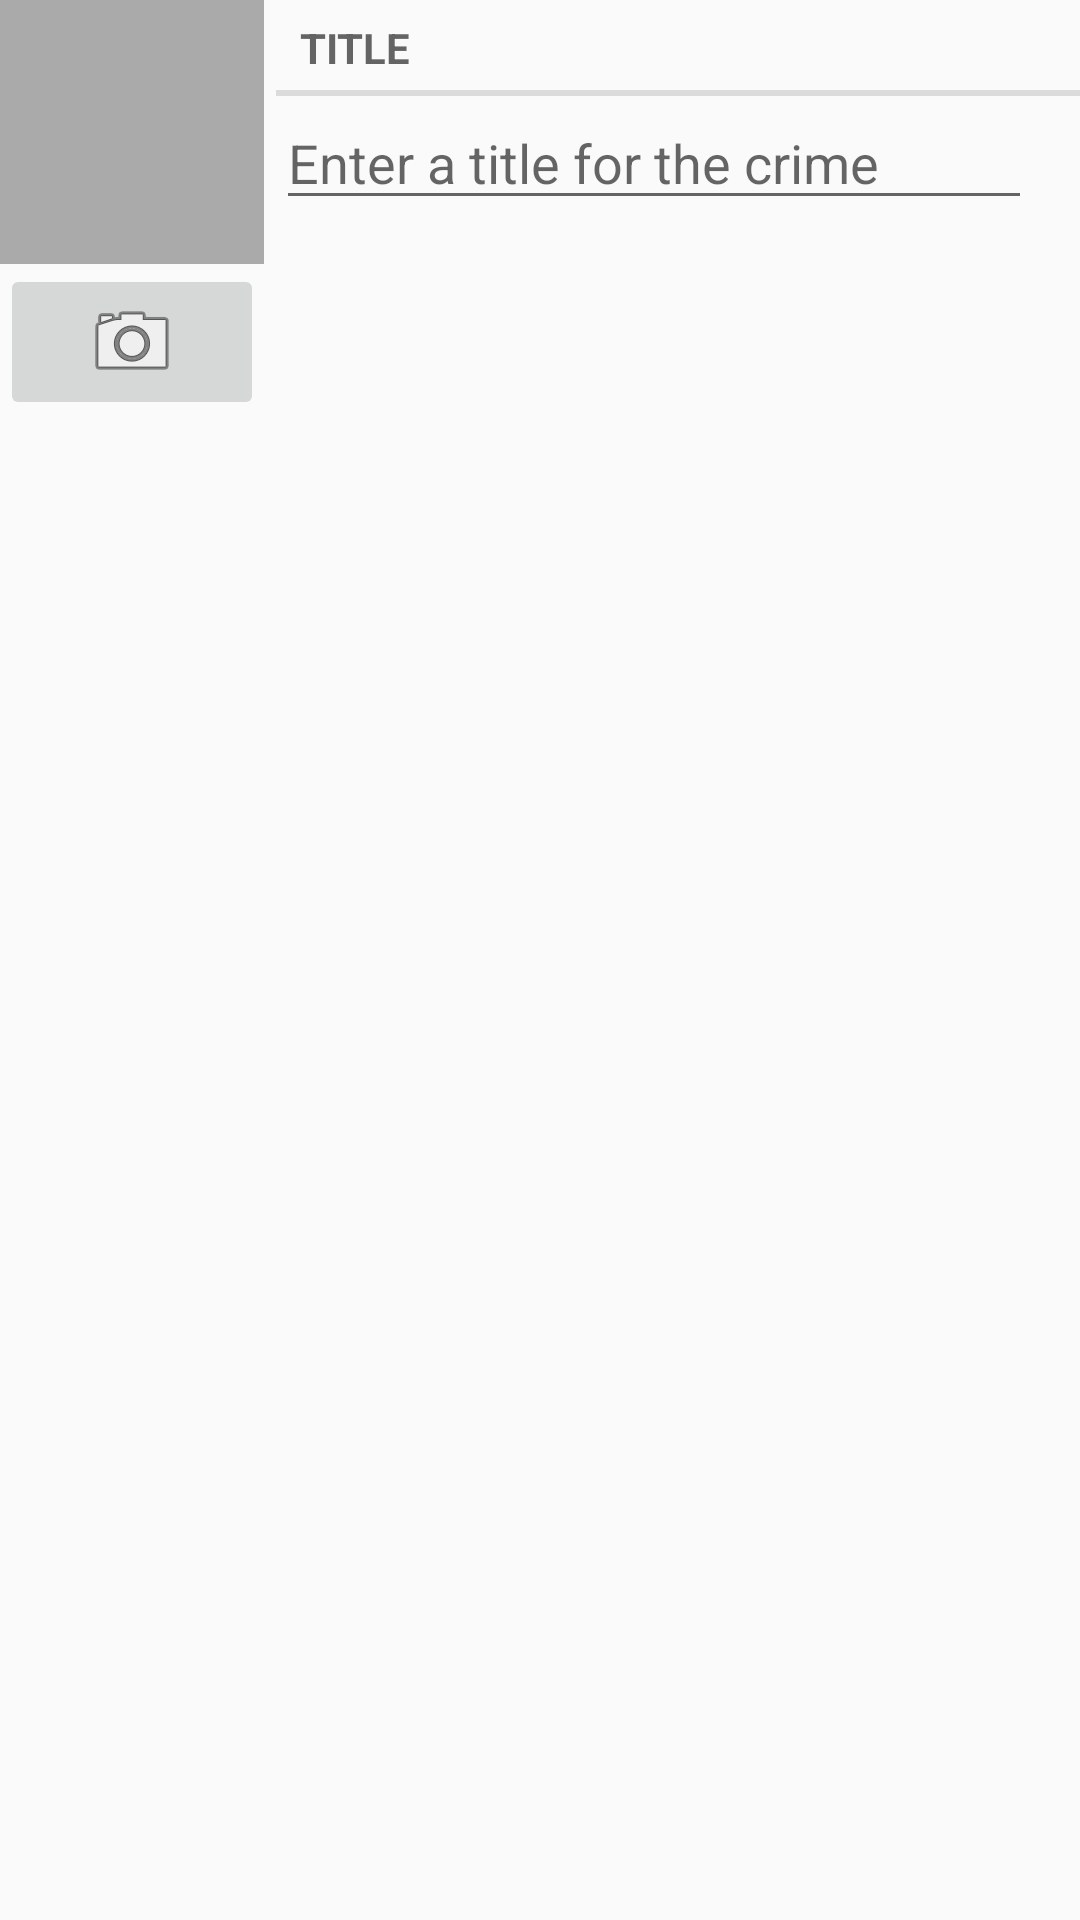

Write the Android layout XML for this screen, with the resource values it uses.
<!-- AndroidManifest.xml: application theme AppTheme -->
<!-- res/layout/view_camera_and_title.xml -->
<?xml version="1.0" encoding="utf-8"?>
<LinearLayout xmlns:android="http://schemas.android.com/apk/res/android"
              android:layout_width="match_parent"
              android:layout_height="wrap_content"
              android:layout_marginLeft="16dp"
              android:layout_marginRight="16dp"
    android:layout_marginTop="16dp">

    <LinearLayout
        android:orientation="vertical"
        android:layout_width="wrap_content"
        android:layout_height="wrap_content"
        android:layout_marginRight="4dp">

        <ImageView
            android:id="@+id/crime_photo"
            android:layout_width="88dp"
            android:layout_height="88dp"
            android:scaleType="centerInside"
            android:background="@android:color/darker_gray"
            android:cropToPadding="true"/>

        <ImageButton
            android:id="@+id/crime_camera"
            android:layout_width="match_parent"
            android:layout_height="wrap_content"
            android:src="@android:drawable/ic_menu_camera"/>
    </LinearLayout>

    <LinearLayout
        android:layout_width="wrap_content"
        android:layout_height="wrap_content"
        android:orientation="vertical"
        android:layout_weight="1">

        <TextView
            android:layout_width="match_parent"
            android:layout_height="wrap_content"
            android:text="@string/crime_title_label"
            style="?android:listSeparatorTextViewStyle"/>

        <EditText
            android:id="@+id/crime_title"
            android:layout_width="match_parent"
            android:layout_height="wrap_content"
            android:layout_marginRight="16dp"
            android:hint="@string/crime_title_hint"/>
    </LinearLayout>


</LinearLayout>
<!-- resources referenced by this layout -->
<resources>
  <string name="crime_title_hint">Enter a title for the crime</string>
  <string name="crime_title_label">Title</string>
  <style name="AppTheme" parent="Base.Theme.AppCompat.Light.DarkActionBar">
          
          
          
          
      </style>
</resources>
